Labelled photos from "processed", an image-classification folder in imane-mbarek/projet_CV. The possible labels are: drowning, normal.

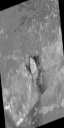
Label: drowning

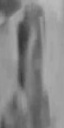
Label: normal

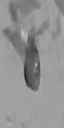
Label: drowning

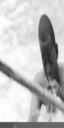
Label: normal

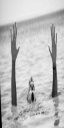
Label: drowning

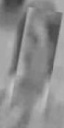
Label: normal
